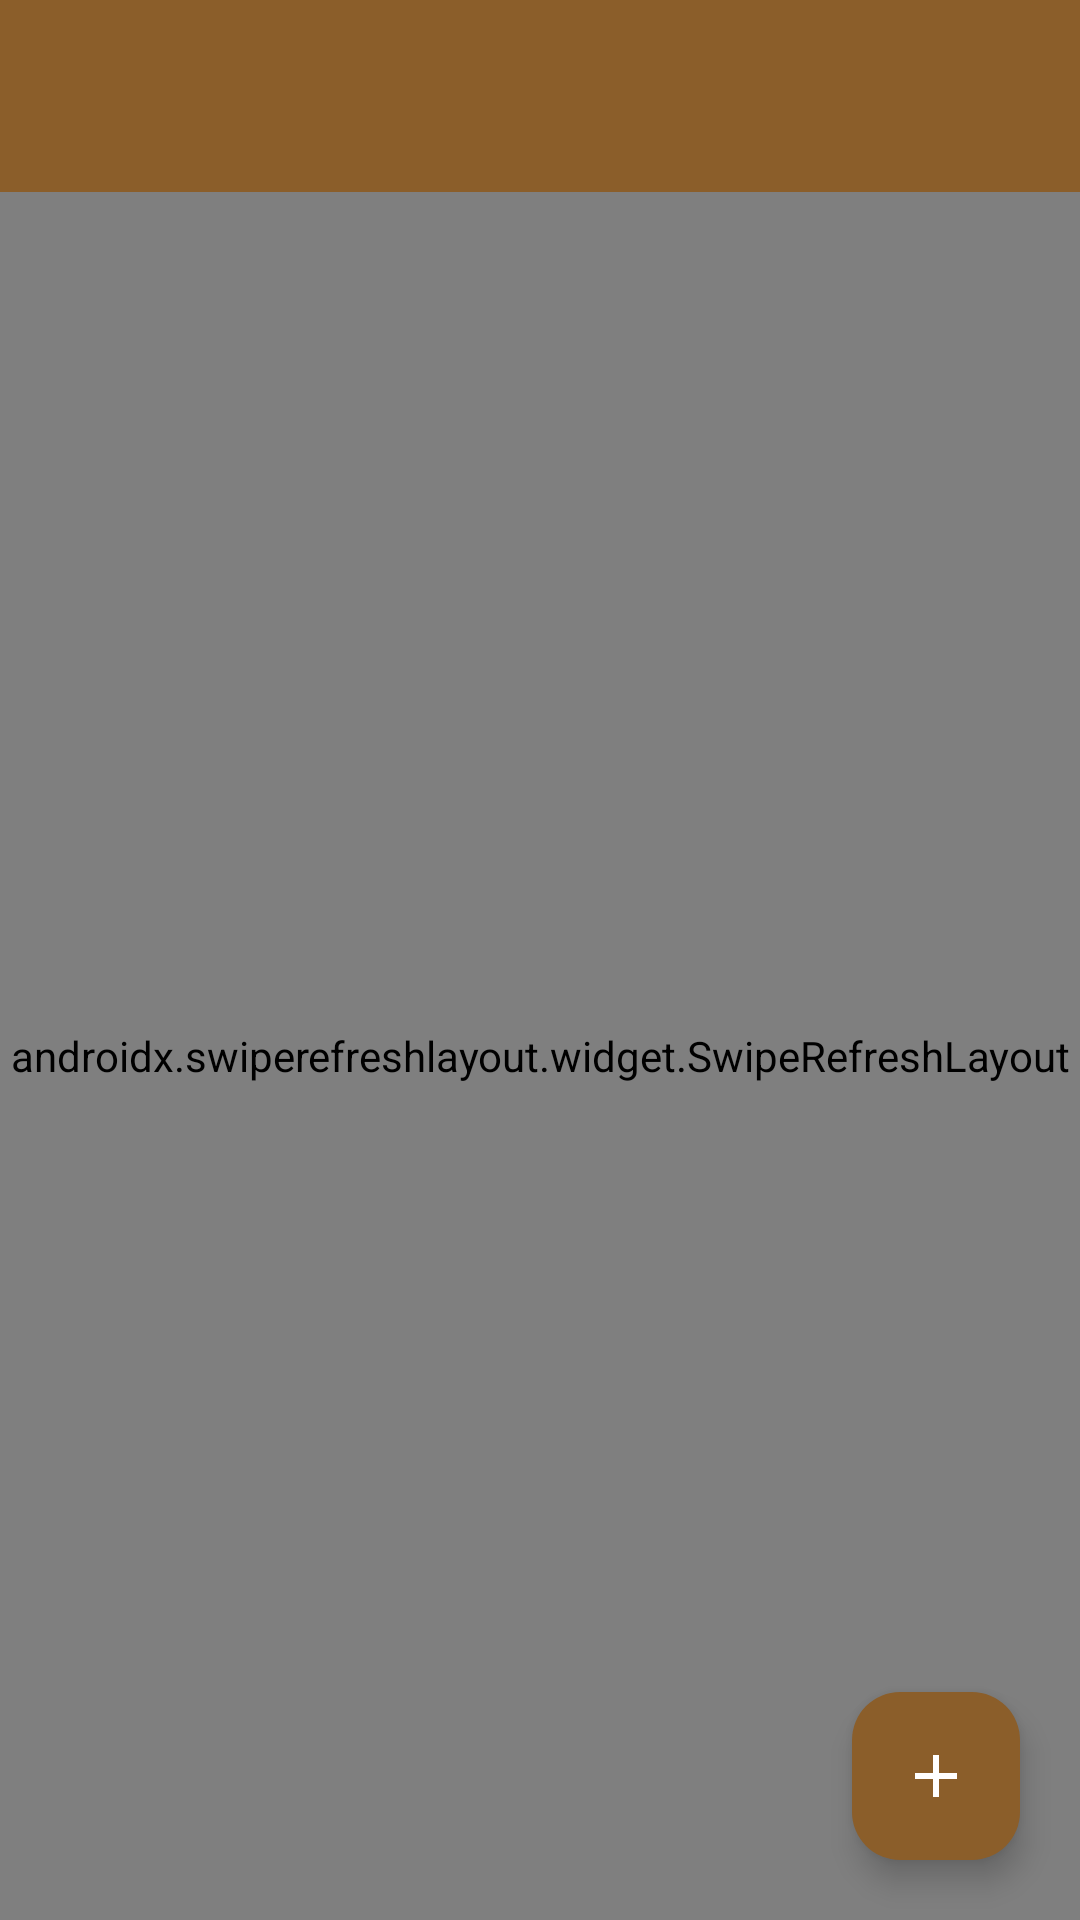

This screen was rendered from an Android layout file. Write that file and the resources it references.
<!-- AndroidManifest.xml: application theme Theme.STgeorge -->
<!-- res/layout/activity_user_management.xml -->
<?xml version="1.0" encoding="utf-8"?>
<androidx.coordinatorlayout.widget.CoordinatorLayout
    xmlns:android="http://schemas.android.com/apk/res/android"
    xmlns:app="http://schemas.android.com/apk/res-auto"
    android:layout_width="match_parent"
    android:layout_height="match_parent"
    android:background="@color/md_background">

    <LinearLayout
        android:layout_width="match_parent"
        android:layout_height="match_parent"
        android:orientation="vertical">

        <com.google.android.material.appbar.MaterialToolbar
            android:id="@+id/toolbar"
            android:layout_width="match_parent"
            android:layout_height="?attr/actionBarSize"
            android:background="@color/md_primary"
            android:title="@string/nav_user_management"
            app:titleTextColor="@color/md_on_primary"
            app:navigationIconTint="@color/md_on_primary" />

        <androidx.swiperefreshlayout.widget.SwipeRefreshLayout
            android:id="@+id/swipeRefresh"
            android:layout_width="match_parent"
            android:layout_height="0dp"
            android:layout_weight="1">

            <FrameLayout
                android:layout_width="match_parent"
                android:layout_height="match_parent">

                <androidx.recyclerview.widget.RecyclerView
                    android:id="@+id/rvServants"
                    android:layout_width="match_parent"
                    android:layout_height="match_parent"
                    android:padding="16dp"
                    android:clipToPadding="false" />

                <TextView
                    android:id="@+id/tvEmpty"
                    android:layout_width="wrap_content"
                    android:layout_height="wrap_content"
                    android:layout_gravity="center"
                    android:text="@string/servant_none_yet"
                    android:textColor="@color/md_on_surface_variant"
                    android:visibility="gone" />

                <ProgressBar
                    android:id="@+id/progressLoading"
                    android:layout_width="wrap_content"
                    android:layout_height="wrap_content"
                    android:layout_gravity="center" />

            </FrameLayout>
        </androidx.swiperefreshlayout.widget.SwipeRefreshLayout>

    </LinearLayout>

    <com.google.android.material.floatingactionbutton.FloatingActionButton
        android:id="@+id/fabAdd"
        android:layout_width="wrap_content"
        android:layout_height="wrap_content"
        android:layout_gravity="bottom|end"
        android:layout_margin="20dp"
        android:src="@drawable/ic_add"
        app:tint="@color/md_on_primary"
        android:backgroundTint="@color/md_primary"
        android:contentDescription="@string/servant_add_title" />

</androidx.coordinatorlayout.widget.CoordinatorLayout>
<!-- resources referenced by this layout -->
<resources>
  <color name="md_background">#FFFBF6</color>
  <color name="md_on_primary">#FFFFFF</color>
  <color name="md_on_surface_variant">#4F4539</color>
  <color name="md_primary">#8B5E2A</color>
  <!-- drawable ic_add (drawable) -->
  <vector xmlns:android="http://schemas.android.com/apk/res/android"
      android:width="24dp"
      android:height="24dp"
      android:viewportWidth="24"
      android:viewportHeight="24"
      android:tint="?attr/colorOnSurfaceVariant">
      <path
          android:fillColor="#FF000000"
          android:pathData="M19,13h-6v6h-2v-6L5,13v-2h6L11,5h2v6h6v2z" />
  </vector>
  <string name="nav_user_management">إدارة الخدام</string>
  <string name="servant_add_title">إضافة خادم جديد</string>
  <string name="servant_none_yet">لا يوجد خدام بعد</string>
  <style name="Theme.STgeorge" parent="Theme.Material3.DayNight.NoActionBar">
          <item name="colorPrimary">@color/md_primary</item>
          <item name="colorOnPrimary">@color/md_on_primary</item>
          <item name="colorPrimaryContainer">@color/md_primary_container</item>
          <item name="colorOnPrimaryContainer">@color/md_on_primary_container</item>
  
          <item name="colorSecondary">@color/md_secondary</item>
          <item name="colorOnSecondary">@color/md_on_secondary</item>
          <item name="colorSecondaryContainer">@color/md_secondary_container</item>
          <item name="colorOnSecondaryContainer">@color/md_on_secondary_container</item>
  
          <item name="android:colorBackground">@color/md_background</item>
          <item name="colorOnBackground">@color/md_on_background</item>
          <item name="colorSurface">@color/md_surface</item>
          <item name="colorOnSurface">@color/md_on_surface</item>
          <item name="colorSurfaceVariant">@color/md_surface_variant</item>
          <item name="colorOnSurfaceVariant">@color/md_on_surface_variant</item>
  
          <item name="colorError">@color/md_error</item>
          <item name="colorOnError">@color/md_on_error</item>
          <item name="colorOutline">@color/md_outline</item>
  
          <item name="android:statusBarColor">@color/md_background</item>
          <item name="android:windowLightStatusBar" tools:targetApi="m">true</item>
      </style>
  <color name="md_primary_container">#FFDFB8</color>
  <color name="md_on_primary_container">#2E1500</color>
  <color name="md_secondary">#1D4E89</color>
  <color name="md_on_secondary">#FFFFFF</color>
  <color name="md_secondary_container">#D3E4FF</color>
  <color name="md_on_secondary_container">#001B3D</color>
  <color name="md_on_background">#1F1B16</color>
  <color name="md_surface">#FFFBF6</color>
  <color name="md_on_surface">#1F1B16</color>
  <color name="md_surface_variant">#F0E0CF</color>
  <color name="md_error">#BA1A1A</color>
  <color name="md_on_error">#FFFFFF</color>
  <color name="md_outline">#817567</color>
</resources>
